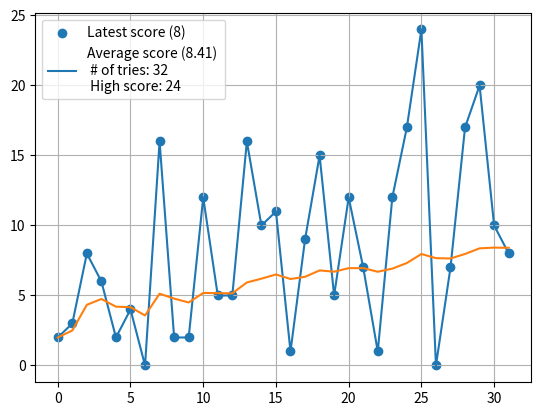

This figure's Python source:
from matplotlib import pyplot as plt
scores = [2, 3, 8, 6, 2, 4, 0, 16, 2, 2,
        12, 5, 5, 16, 10, 11, 1, 9, 15, 5, 
        12, 7, 1, 12, 17, 24, 0, 7, 17, 20,
        10, 8]
avg = round(sum(scores)/len(scores),2)
cum_avg = []
sum_ = 0
for i in range(len(scores)):
    sum_ += scores[i]
    cum_avg.append(sum_/(i+1))

print("Latest: " + str(scores[-1]))
print("Average: " + str(avg))
print("Number of tries: " + str(len(scores)))
print("High score: " + str(max(scores)))
plt.scatter([i for i in range(len(scores))], scores)
plt.plot(scores)
plt.plot(cum_avg)
plt.legend(["Latest score (" + str(scores[-1]) + ")", "Average score (" + str(avg) + ") \n # of tries: " + str(len(scores)) + "\n High score: " + str(max(scores))])
plt.grid();
plt.show()
